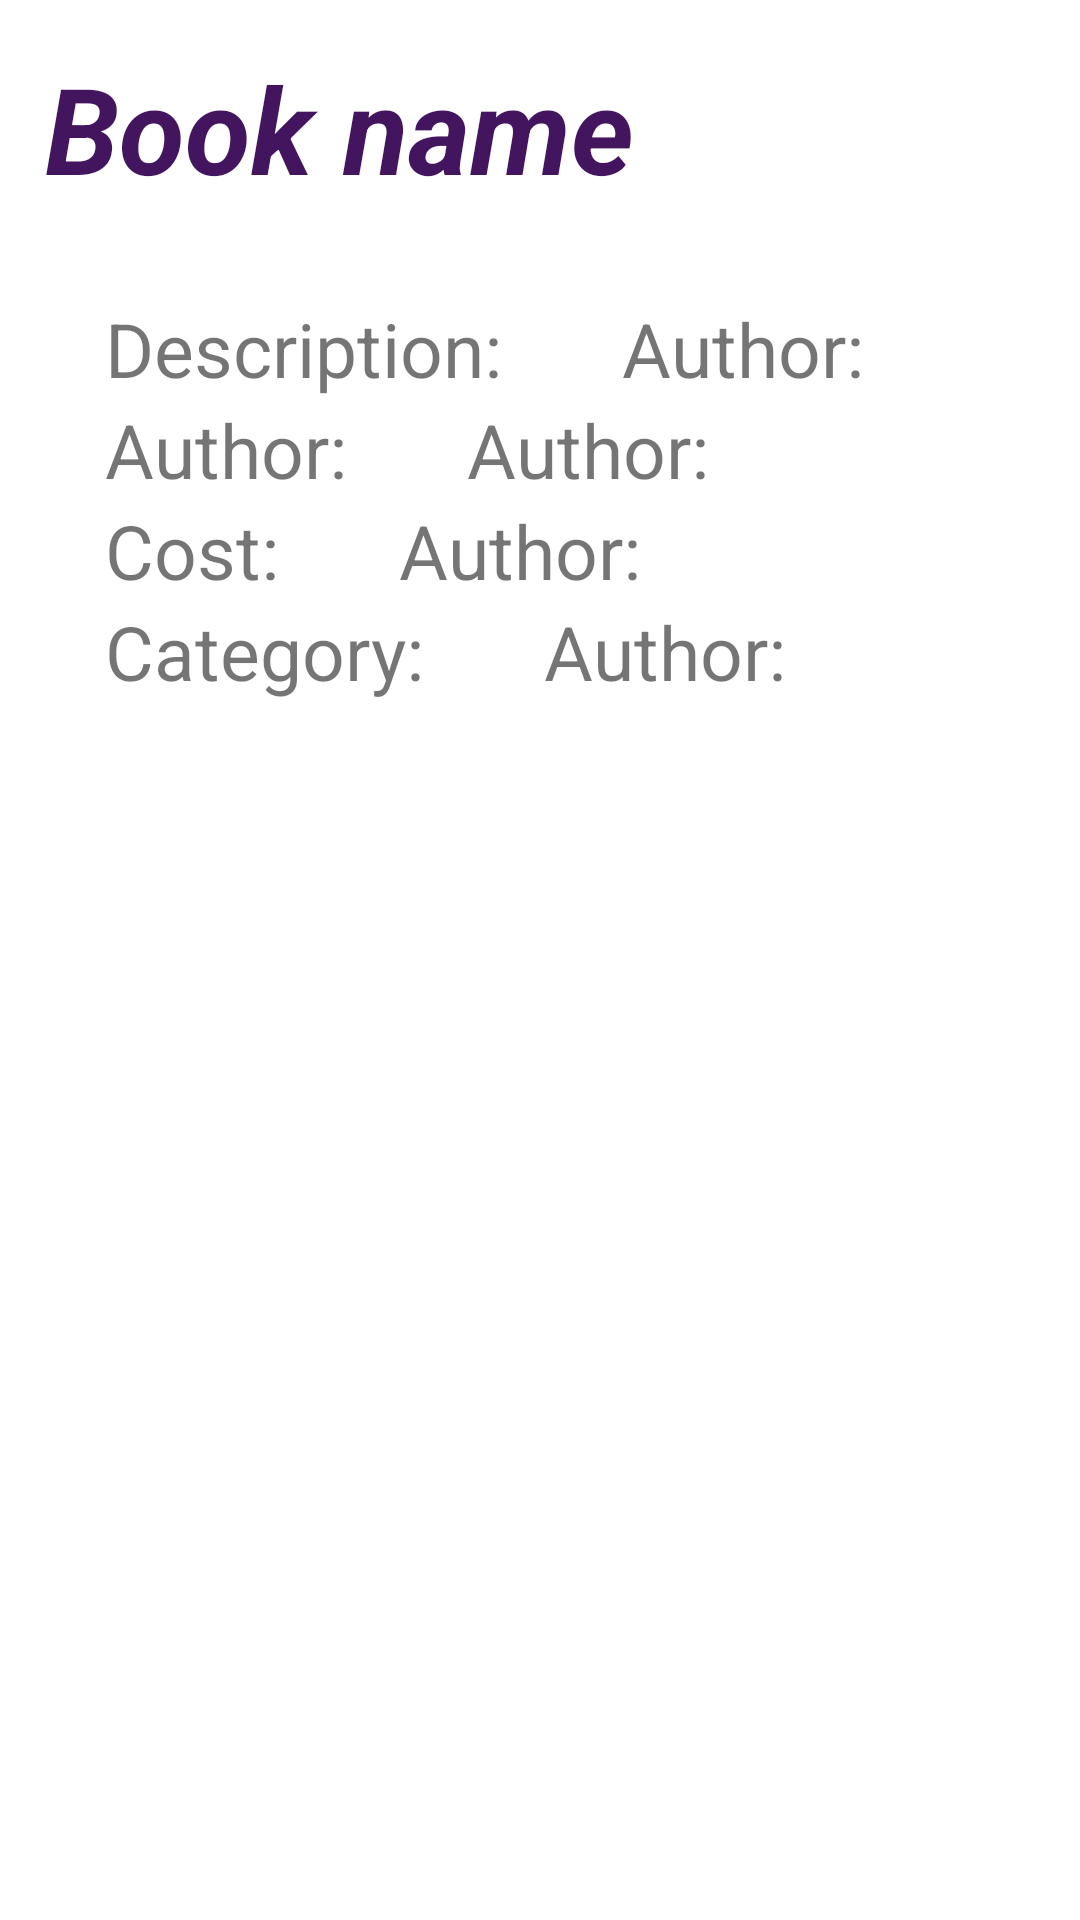

The Android layout XML behind this screen, and the referenced resources:
<!-- AndroidManifest.xml: application theme Theme.BookStore -->
<!-- res/layout/activity_book_detail.xml -->
<?xml version="1.0" encoding="utf-8"?>
<androidx.cardview.widget.CardView xmlns:android="http://schemas.android.com/apk/res/android"
    android:layout_width="match_parent"
    android:layout_height="wrap_content"
    xmlns:app="http://schemas.android.com/apk/res-auto"
    android:padding="10dp"
    app:cardUseCompatPadding="true"
    app:cardCornerRadius="10dp"
    app:cardElevation="0dp"
    app:cardBackgroundColor="@color/white">

    <LinearLayout
        android:layout_width="match_parent"
        android:layout_height="wrap_content"
        android:orientation="vertical">

    <TextView
        android:id="@+id/book"
        android:layout_width="match_parent"
        android:layout_height="wrap_content"
        android:background="@drawable/btn_style"
        android:textColor="@color/dark_p"
        android:textStyle="italic|bold"
        android:textSize="40dp"
        android:text="@string/bookName"
        android:padding="10dp"
        android:layout_marginBottom="20dp"
        ></TextView>

    <LinearLayout
        android:layout_width="match_parent"
        android:layout_height="wrap_content"
        android:orientation="horizontal"
        android:layout_marginHorizontal="30dp">

        <TextView
            android:layout_width="wrap_content"
            android:layout_height="wrap_content"
            android:text="@string/descrTwoDots"
            android:textSize="25dp"
            android:layout_marginRight="40dp"></TextView>

        <TextView
            android:id="@+id/bookDesc"
            android:layout_width="wrap_content"
            android:layout_height="wrap_content"
            android:text="@string/authorTwoDots"
            android:textSize="25dp"></TextView>

    </LinearLayout>

        <LinearLayout
            android:layout_width="match_parent"
            android:layout_height="wrap_content"
            android:orientation="horizontal"
            android:layout_marginHorizontal="30dp">

            <TextView
                android:layout_width="wrap_content"
                android:layout_height="wrap_content"
                android:text="@string/authorTwoDots"
                android:textSize="25dp"
                android:layout_marginRight="40dp"></TextView>

            <TextView
                android:id="@+id/bookAuth"
                android:layout_width="wrap_content"
                android:layout_height="wrap_content"
                android:text="@string/authorTwoDots"
                android:textSize="25dp"></TextView>

        </LinearLayout>

        <LinearLayout
            android:layout_width="match_parent"
            android:layout_height="wrap_content"
            android:orientation="horizontal"
            android:layout_marginHorizontal="30dp">

            <TextView
                android:layout_width="wrap_content"
                android:layout_height="wrap_content"
                android:text="@string/costTwoDots"
                android:textSize="25dp"
                android:layout_marginRight="40dp"></TextView>

            <TextView
                android:id="@+id/bookCost"
                android:layout_width="wrap_content"
                android:layout_height="wrap_content"
                android:text="@string/authorTwoDots"
                android:textSize="25dp"></TextView>

        </LinearLayout>

        <LinearLayout
            android:layout_width="match_parent"
            android:layout_height="wrap_content"
            android:orientation="horizontal"
            android:layout_marginHorizontal="30dp"
            android:layout_marginBottom="20dp">

            <TextView
                android:layout_width="wrap_content"
                android:layout_height="wrap_content"
                android:text="@string/catTwoDots"
                android:textSize="25dp"
                android:layout_marginRight="40dp"></TextView>

            <TextView
                android:id="@+id/bookCat"
                android:layout_width="wrap_content"
                android:layout_height="wrap_content"
                android:text="@string/authorTwoDots"
                android:textSize="25dp"></TextView>

        </LinearLayout>


























    </LinearLayout>

</androidx.cardview.widget.CardView>
<!-- resources referenced by this layout -->
<resources>
  <color name="dark_p">#FF43155E</color>
  <color name="white">#FFFFFFFF</color>
  <!-- drawable baseline_favorite (drawable) -->
  <vector android:height="24dp" android:tint="#A100FF"
      android:viewportHeight="24" android:viewportWidth="24"
      android:width="24dp" xmlns:android="http://schemas.android.com/apk/res/android">
      <path android:fillColor="@android:color/white" android:pathData="M12,21.35l-1.45,-1.32C5.4,15.36 2,12.28 2,8.5 2,5.42 4.42,3 7.5,3c1.74,0 3.41,0.81 4.5,2.09C13.09,3.81 14.76,3 16.5,3 19.58,3 22,5.42 22,8.5c0,3.78 -3.4,6.86 -8.55,11.54L12,21.35z"/>
  </vector>
  <!-- drawable baseline_star_rate (drawable) -->
  <vector android:height="24dp" android:tint="#A100FF"
      android:viewportHeight="24" android:viewportWidth="24"
      android:width="24dp" xmlns:android="http://schemas.android.com/apk/res/android">
      <path android:fillColor="@android:color/white" android:pathData="M14.43,10l-2.43,-8l-2.43,8l-7.57,0l6.18,4.41l-2.35,7.59l6.17,-4.69l6.18,4.69l-2.35,-7.59l6.17,-4.41z"/>
  </vector>
  <string name="authorTwoDots">Author:</string>
  <string name="bookName">Book name</string>
  <string name="catTwoDots">Category:</string>
  <string name="costTwoDots">Cost:</string>
  <string name="descrTwoDots">Description:</string>
  <style name="Theme.BookStore" parent="Theme.MaterialComponents.DayNight.NoActionBar">
          
          <item name="colorPrimary">@color/black</item>
          <item name="colorPrimaryVariant">@color/black</item>
          <item name="colorOnPrimary">@color/white</item>
          
          <item name="colorSecondary">@color/teal_200</item>
          <item name="colorSecondaryVariant">@color/teal_700</item>
          <item name="colorOnSecondary">@color/black</item>
          
          <item name="android:statusBarColor">?attr/colorPrimaryVariant</item>
          
      </style>
  <color name="black">#FF000000</color>
  <color name="teal_200">#FF03DAC5</color>
  <color name="teal_700">#FF018786</color>
</resources>
